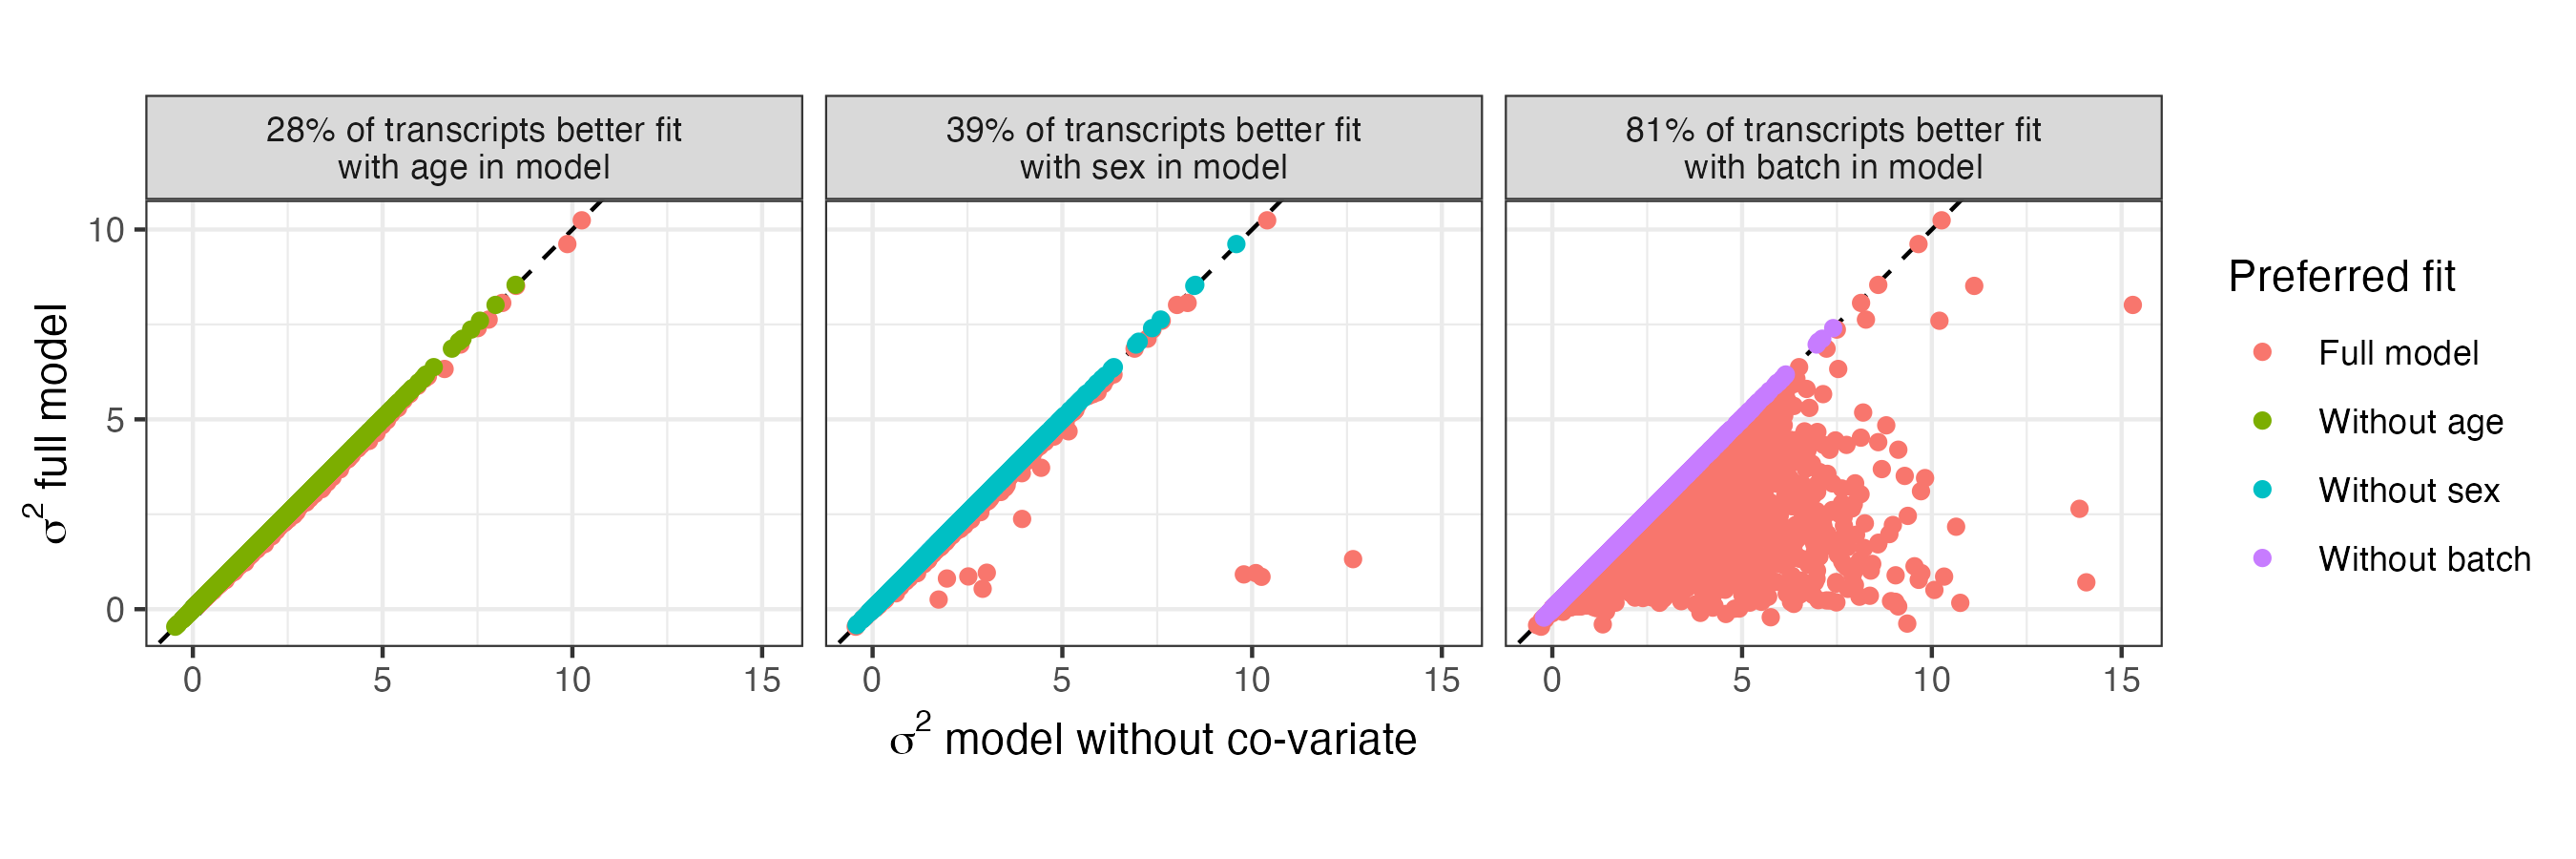

This figure's R source:
library(tidyverse)

load("results/sleuth/sleuth_mod_fourCondition.RData")

# Plot sigma-squared +/- co-var of interest
## Full model
fit_full <- sleuth_mod_fourCondition$fits$full_batch$summary%>%
  mutate(fit1 = "Full model") %>%
  select(target_id, sigma_sq, fit1) %>% 
  rename(sigma_sq1 = sigma_sq)

## Minus 1 covar
fit_all <- sleuth_mod_fourCondition$fits$full_noBatch$summary%>%
  mutate(fit2 = "Without batch") %>%
  select(target_id, sigma_sq, fit2) %>% 
  bind_rows(
    sleuth_mod_fourCondition$fits$full_noAge$summary%>%
      mutate(fit2 = "Without age") %>%
      select(target_id, sigma_sq, fit2)) %>% 
  bind_rows(
    sleuth_mod_fourCondition$fits$full_noSex$summary%>%
      mutate(fit2 = "Without sex") %>%
      select(target_id, sigma_sq, fit2)) %>% 
  rename(sigma_sq2=sigma_sq) %>% 
  full_join(fit_full) %>% 
  mutate(preferred_fit = case_when(sigma_sq1 < sigma_sq2 ~ fit1,
                                   sigma_sq2 < sigma_sq1 ~ fit2),
         preferred_fit = factor(preferred_fit, 
                                levels=c("Full model","Without age",
                                         "Without sex","Without batch")))

#### Summary table ####
fit_all %>% 
  group_by(fit2) %>% 
  count(preferred_fit) %>% 
  mutate(pct_without_covar = n[preferred_fit=="Full model"]/sum(n)*100)
  
## Add to facet labels
fit_all_lab <- fit_all %>% 
  mutate(facet_lab = case_when(fit2 == "Without age" ~ "28% of transcripts better fit\nwith age in model",
                               fit2 == "Without batch" ~ "81% of transcripts better fit\nwith batch in model",
                               fit2 == "Without sex" ~ "39% of transcripts better fit\nwith sex in model"))

#### Plot ####
fit_plot<-
  fit_all_lab%>%
  arrange(preferred_fit)%>%
  ggplot(aes(x=sigma_sq2, y = sigma_sq1))+
  geom_abline(slope = 1, intercept = 0, linetype="dashed")+
  geom_point(aes(color = preferred_fit))+
  labs(y = expression(paste(sigma^{2}, " full model" )),
       x = expression(paste(sigma^{2}, " model without co-variate")),
       color = "Preferred fit")+
  theme_bw()+
  coord_fixed() +
  scale_y_continuous(breaks = c(0,5,10))+
  facet_wrap(~facet_lab, nrow=1)
fit_plot

#### Save ####
ggsave("publication/FigS1.sigma.png", fit_plot, width=9, height=3)
ggsave("publication/FigS1.sigma.tiff", fit_plot, width=9, height=3)
